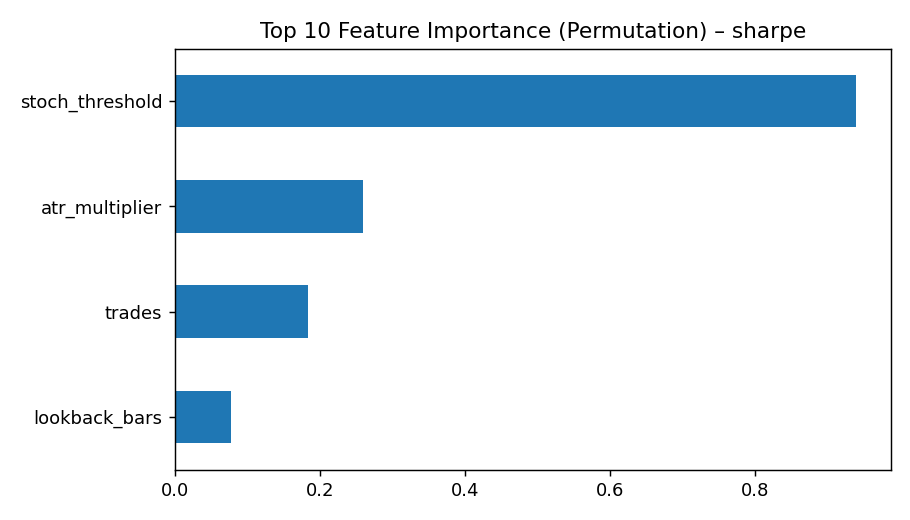

Data behind this chart, as committed beside it:
, 0
stoch_threshold, 0.9397
atr_multiplier, 0.2597
trades, 0.1841
lookback_bars, 0.07687
